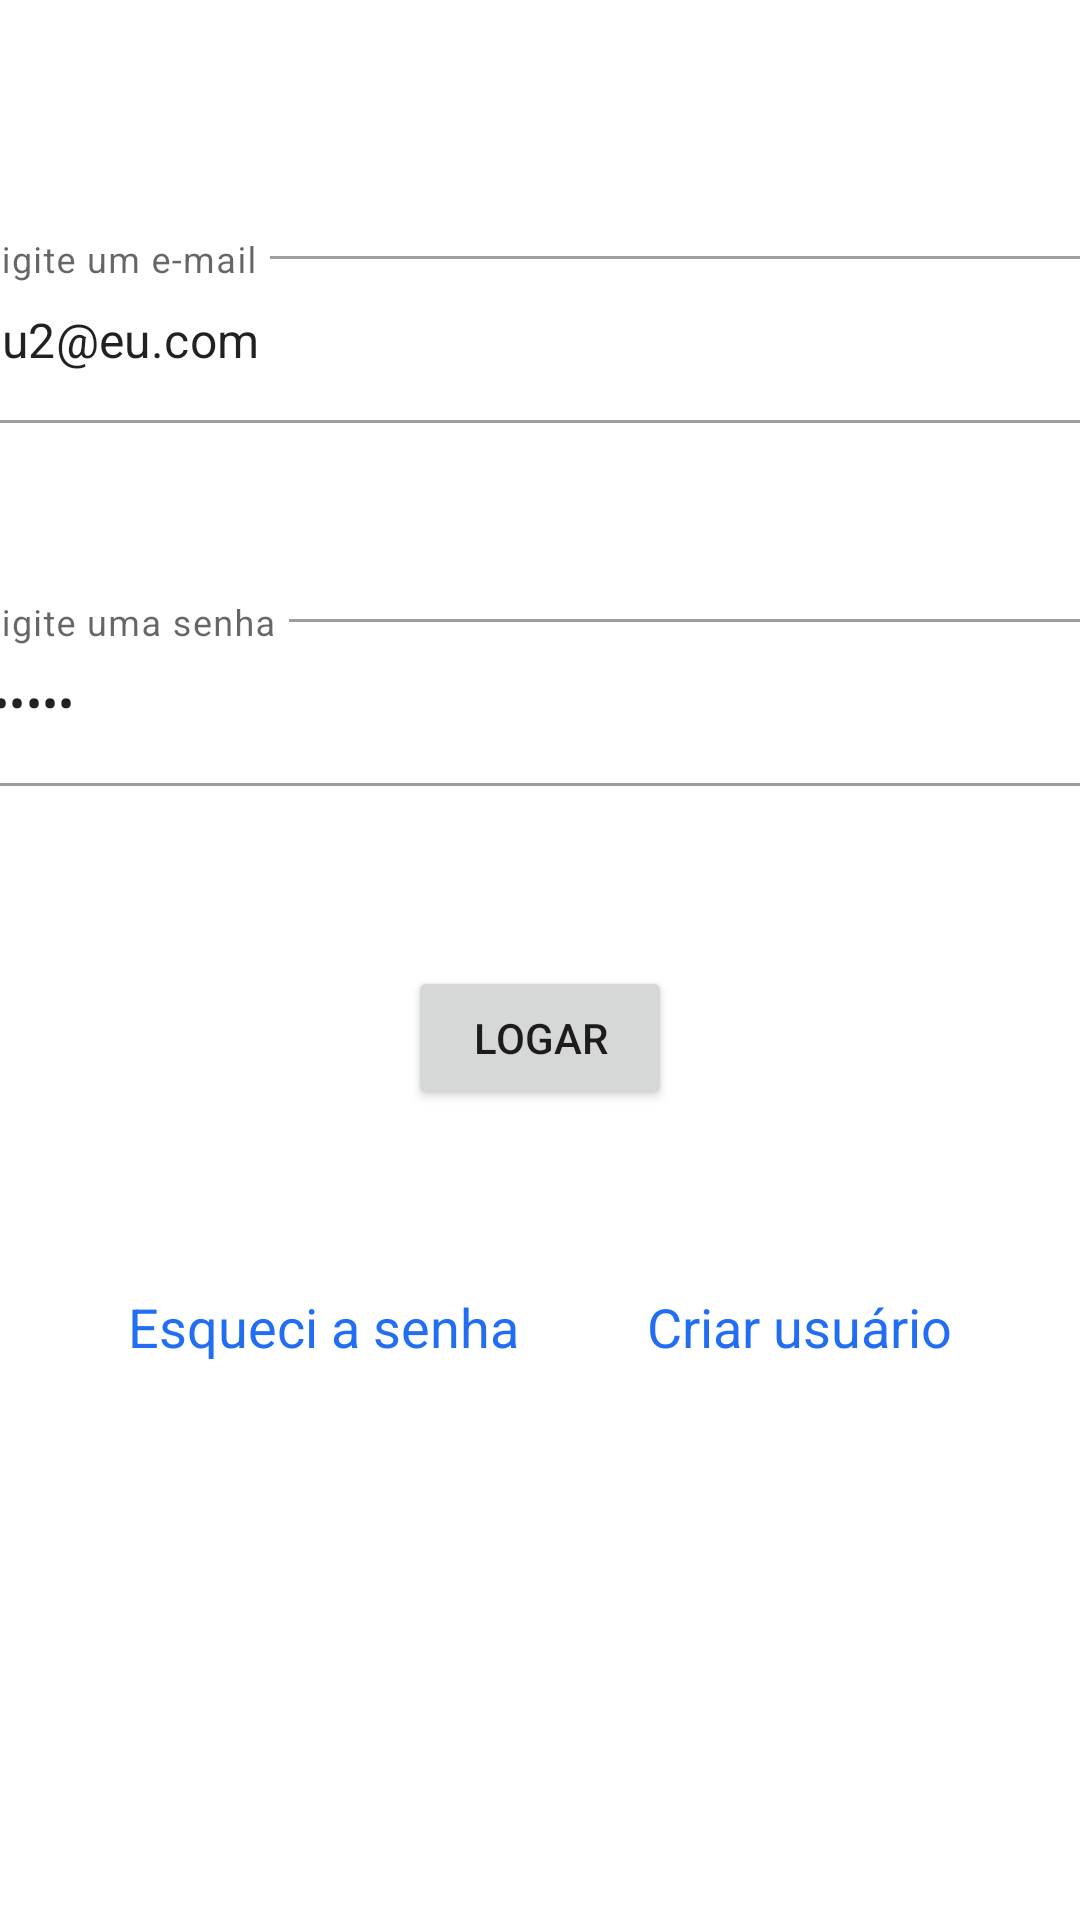

This screen was rendered from an Android layout file. Write that file and the resources it references.
<!-- AndroidManifest.xml: application theme Theme.Aulas127N2 -->
<!-- res/layout/activity_main.xml -->
<?xml version="1.0" encoding="utf-8"?>
<androidx.constraintlayout.widget.ConstraintLayout xmlns:android="http://schemas.android.com/apk/res/android"
    xmlns:app="http://schemas.android.com/apk/res-auto"
    xmlns:tools="http://schemas.android.com/tools"
    android:layout_width="match_parent"
    android:layout_height="match_parent"
    tools:context=".MainActivity">

    <ImageView
        android:id="@+id/imageView"
        android:layout_width="wrap_content"
        android:layout_height="wrap_content"
        android:layout_marginTop="20dp"
        app:layout_constraintEnd_toEndOf="parent"
        app:layout_constraintHorizontal_bias="0.497"
        app:layout_constraintStart_toStartOf="parent"
        app:layout_constraintTop_toTopOf="parent"
        app:srcCompat="@drawable/ifms" />

    <com.google.android.material.textfield.TextInputLayout
        android:id="@+id/textInputLayout"
        android:layout_width="409dp"
        style="@style/Widget.MaterialComponents.TextInputLayout.OutlinedBox"
        android:layout_height="wrap_content"
        android:layout_marginTop="60dp"
        app:startIconDrawable="@drawable/ic_action_name"
        app:layout_constraintEnd_toEndOf="parent"
        app:layout_constraintStart_toStartOf="parent"
        app:layout_constraintTop_toBottomOf="@+id/imageView">

        <com.google.android.material.textfield.TextInputEditText
            android:id="@+id/editTextEmail"
            android:text="eu2@eu.com"
            android:layout_width="match_parent"
            android:layout_height="wrap_content"
            android:inputType="textEmailAddress"
            android:hint="Digite um e-mail" />
    </com.google.android.material.textfield.TextInputLayout>

    <com.google.android.material.textfield.TextInputLayout
        android:id="@+id/textInputLayout2"
        android:layout_width="409dp"
        android:layout_height="wrap_content"
        android:layout_marginTop="60dp"
        style="@style/Widget.MaterialComponents.TextInputLayout.OutlinedBox"
        app:layout_constraintEnd_toEndOf="parent"
        app:layout_constraintStart_toStartOf="parent"
        app:layout_constraintTop_toBottomOf="@+id/textInputLayout">

        <com.google.android.material.textfield.TextInputEditText
            android:id="@+id/editTextSenha"
            android:layout_width="match_parent"
            android:text="123456"
            android:layout_height="wrap_content"
            android:hint="Digite uma senha"
            android:inputType="textPassword" />
    </com.google.android.material.textfield.TextInputLayout>

    <Button
        android:id="@+id/buttonLogar"
        android:layout_width="wrap_content"
        android:layout_height="wrap_content"
        android:layout_marginTop="60dp"
        android:text="Logar"
        app:layout_constraintEnd_toEndOf="parent"
        app:layout_constraintStart_toStartOf="parent"
        app:layout_constraintTop_toBottomOf="@+id/textInputLayout2" />

    <TextView
        android:id="@+id/textViewEsqueciSenha"
        android:layout_width="wrap_content"
        android:layout_height="wrap_content"
        android:layout_marginTop="60dp"
        android:text="Esqueci a senha"
        android:textColor="#216EF3"
        android:textSize="18sp"
        app:layout_constraintEnd_toStartOf="@+id/textViewCriarUsuario"
        app:layout_constraintHorizontal_bias="0.5"
        app:layout_constraintHorizontal_chainStyle="spread"
        app:layout_constraintStart_toStartOf="parent"
        app:layout_constraintTop_toBottomOf="@+id/buttonLogar" />

    <TextView
        android:id="@+id/textViewCriarUsuario"
        android:layout_width="wrap_content"
        android:layout_height="wrap_content"
        android:layout_marginTop="60dp"
        android:text="Criar usuário"
        android:textSize="18sp"
        android:textColor="#216EF3"
        app:layout_constraintEnd_toEndOf="parent"
        app:layout_constraintHorizontal_bias="0.5"
        app:layout_constraintStart_toEndOf="@+id/textViewEsqueciSenha"
        app:layout_constraintTop_toBottomOf="@+id/buttonLogar" />

    <ProgressBar
        android:id="@+id/progressBar"
        style="?android:attr/progressBarStyle"
        android:layout_width="wrap_content"
        android:layout_height="wrap_content"
        tools:layout_editor_absoluteX="191dp"
        tools:layout_editor_absoluteY="266dp" />

</androidx.constraintlayout.widget.ConstraintLayout>
<!-- resources referenced by this layout -->
<resources>
  <style name="Theme.Aulas127N2" parent="Theme.MaterialComponents.DayNight.DarkActionBar">
          
          <item name="colorPrimary">@color/purple_500</item>
          <item name="colorPrimaryVariant">@color/purple_700</item>
          <item name="colorOnPrimary">@color/white</item>
          
          <item name="colorSecondary">@color/teal_200</item>
          <item name="colorSecondaryVariant">@color/teal_700</item>
          <item name="colorOnSecondary">@color/black</item>
          
          <item name="android:statusBarColor">?attr/colorPrimaryVariant</item>
          
      </style>
  <!-- not gathered from this repository: default colours our renderer supplied (Android Studio template values) -->
  <color name="purple_500">#FF6200EE</color>
  <color name="purple_700">#FF3700B3</color>
  <color name="teal_200">#FF03DAC5</color>
  <color name="teal_700">#FF018786</color>
  <color name="black">#FF000000</color>
  <color name="white">#FFFFFFFF</color>
</resources>
